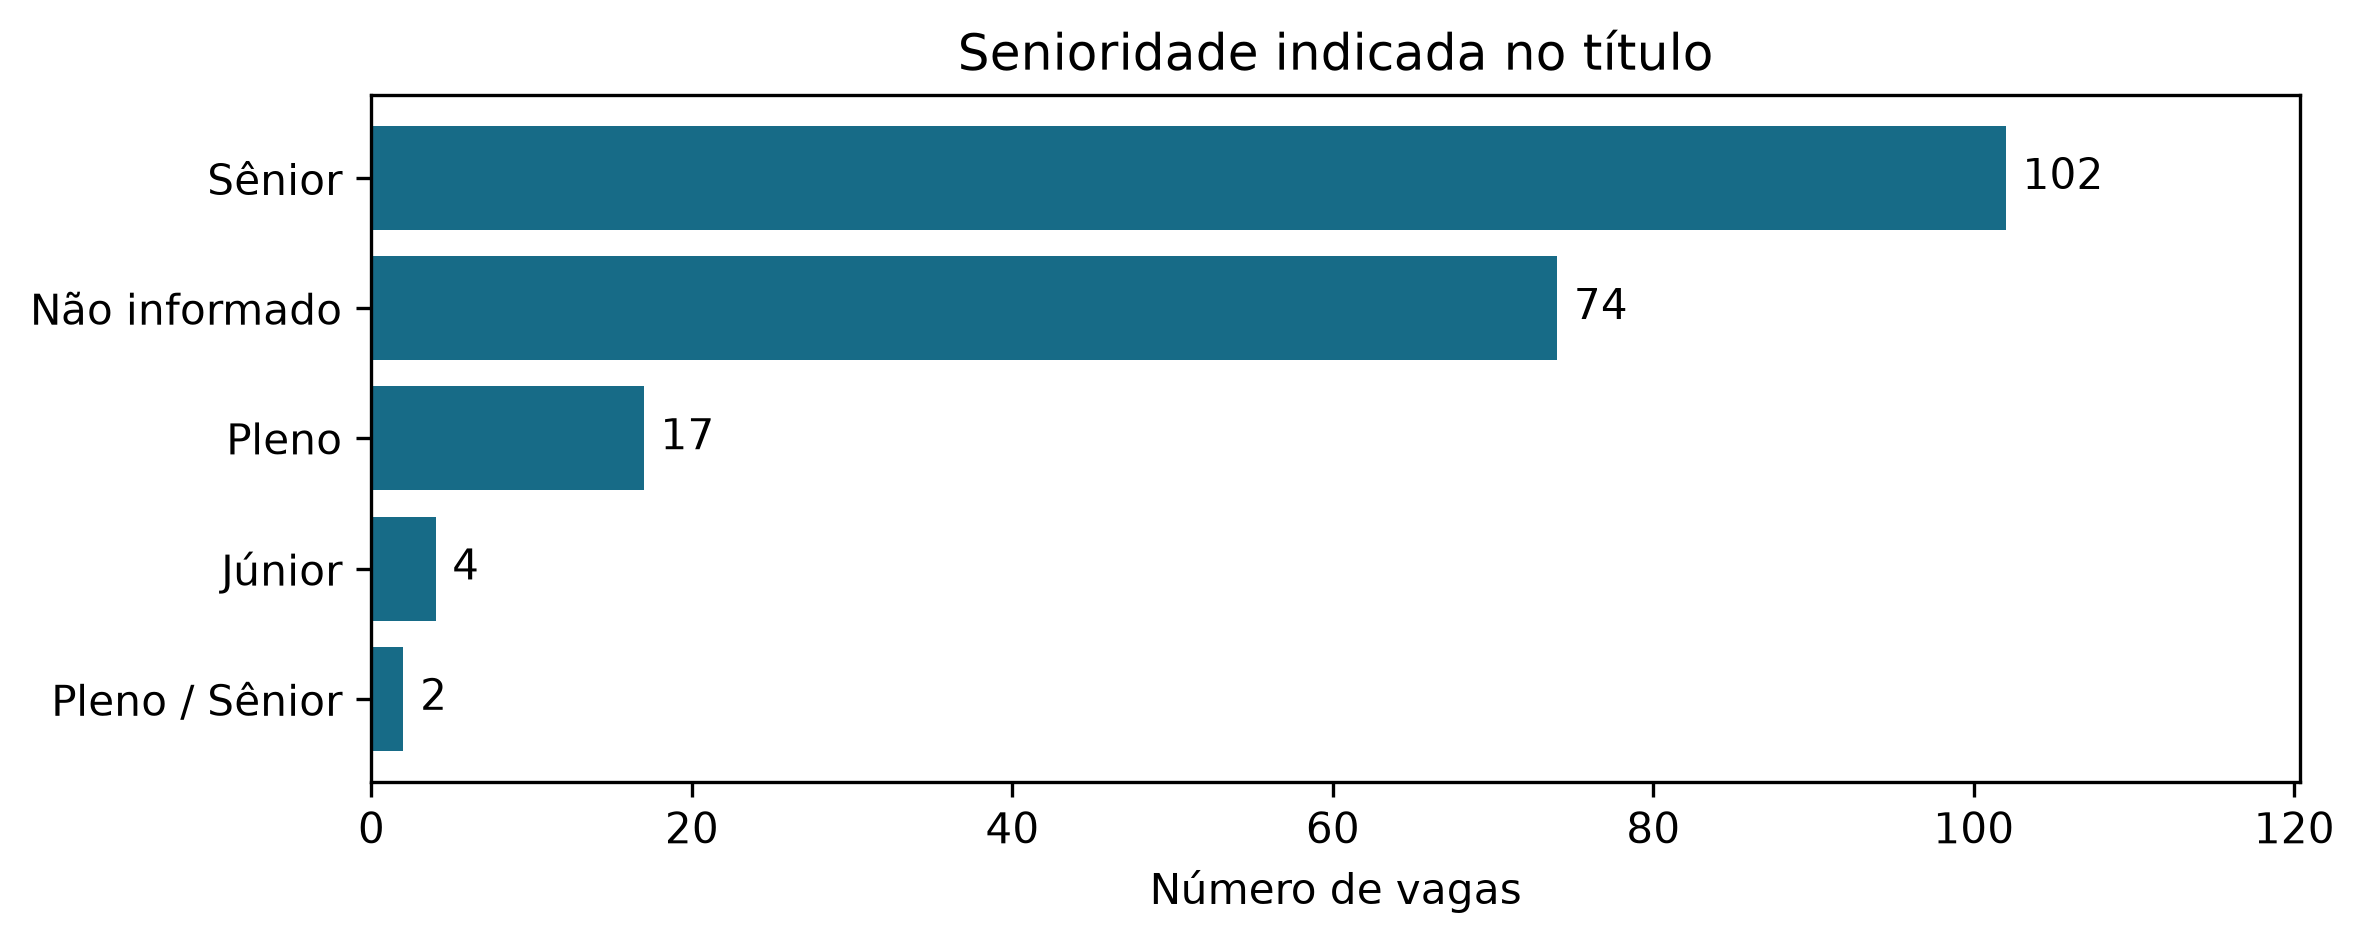

The data file committed next to this chart (first rows):
senioridade, vagas, percentual
Sênior, 102, 51.26
Não informado, 74, 37.19
Pleno, 17, 8.54
Júnior, 4, 2.01
Pleno / Sênior, 2, 1.01
